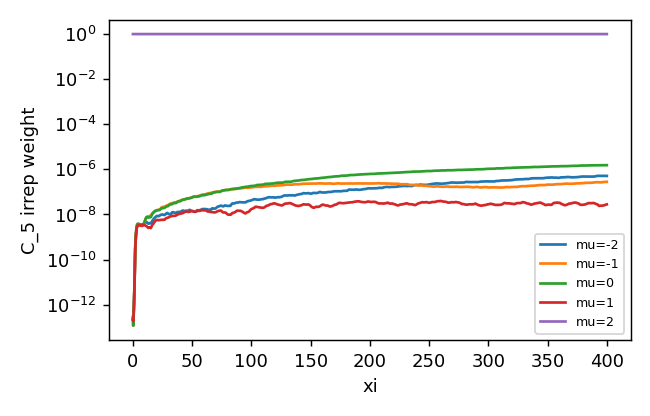

The data file committed next to this chart (first rows):
z, mu-2, mu-1, mu0, mu1, mu2
0.0, 2.191512377655428e-13, 2.797341200931535e-13, 2.7915911980793597e-13, 2.193499932936965e-13, 1
0.25, 1.8708122671518977e-13, 1.190162915300333e-13, 1.1719418614655727e-13, 1.8297259202309226e-13, 1
0.5, 3.4388101547615634e-13, 2.0737668338354808e-13, 2.005264329985943e-13, 3.3213649411321744e-13, 1
0.75, 6.686276811703187e-13, 5.083849195703616e-13, 4.915822374524347e-13, 6.376935652484387e-13, 1
1.0, 1.6794112362618509e-12, 1.6634957265023291e-12, 1.632956479471904e-12, 1.6239503366548241e-12, 1
1.25, 5.004242463977839e-12, 5.654810534498109e-12, 5.639703399148169e-12, 4.8388412401619245e-12, 1
1.5, 2.026248409086756e-11, 2.398013882797917e-11, 2.3910179695454205e-11, 1.967012130491104e-11, 1
1.75, 1.1604722167931397e-10, 1.4269631963920075e-10, 1.4280345926965483e-10, 1.1276128421800035e-10, 1
2.0, 3.347828691323389e-10, 4.1742403679984733e-10, 4.2072796570027336e-10, 3.236941878914954e-10, 1
2.25, 6.531228592604106e-10, 8.023036731271552e-10, 8.167176139063824e-10, 6.283033778764886e-10, 1
2.5, 1.0822891585857616e-09, 1.3075156360788217e-09, 1.3454083215958357e-09, 1.033788549019556e-09, 1
2.75, 1.6005218773980232e-09, 1.8969622821118465e-09, 1.974633975496228e-09, 1.5195389758641872e-09, 1
3.0, 2.145426911270375e-09, 2.4759325395217013e-09, 2.614200895781034e-09, 2.0306795914857213e-09, 1
3.25, 2.6511885975095496e-09, 2.966514156462084e-09, 3.1666273662582468e-09, 2.498051682000286e-09, 1
3.5, 3.055805737667983e-09, 3.3040332975139583e-09, 3.5694018703639855e-09, 2.8634274307480896e-09, 1
3.75, 3.323608755842547e-09, 3.467044203043007e-09, 3.8081262400457794e-09, 3.0987986491178244e-09, 1
4.0, 3.4677284466761673e-09, 3.500078581732441e-09, 3.908635856870464e-09, 3.223065313118149e-09, 1
4.25, 3.530681922324154e-09, 3.451348754986587e-09, 3.924181430753166e-09, 3.276961088308532e-09, 1
4.5, 3.549543939454138e-09, 3.384534879994858e-09, 3.901279152286446e-09, 3.294828543211226e-09, 1
4.75, 3.564147483474308e-09, 3.3216961251772936e-09, 3.8705538279597854e-09, 3.313433775221031e-09, 1
5.0, 3.5753310153386146e-09, 3.2567184856399616e-09, 3.825112000564494e-09, 3.329049913411812e-09, 1
5.25, 3.566604995072837e-09, 3.223832995060081e-09, 3.78423634013127e-09, 3.322025080653177e-09, 1
5.5, 3.5807479557407296e-09, 3.2139824825412812e-09, 3.752242120644974e-09, 3.334312736632123e-09, 1
5.75, 3.5880092621031343e-09, 3.1816275036209727e-09, 3.6894791740816257e-09, 3.3382032384798346e-09, 1
6.0, 3.550634575895157e-09, 3.144244495627873e-09, 3.628346539392101e-09, 3.2926410059771536e-09, 1
6.25, 3.539925507355607e-09, 3.1321235034349593e-09, 3.602747433965255e-09, 3.278646383849398e-09, 1
6.5, 3.5536070646948933e-09, 3.1159181603593907e-09, 3.577667947946696e-09, 3.2820197426628816e-09, 1
6.75, 3.5390549039573855e-09, 3.100640130061952e-09, 3.5564585478040736e-09, 3.24723545130669e-09, 1
7.0, 3.524176725347838e-09, 3.0978112041098697e-09, 3.5490236156838806e-09, 3.2217355931473896e-09, 1
7.25, 3.5302720212446446e-09, 3.0816320070313504e-09, 3.5272917244393273e-09, 3.223964114902423e-09, 1
7.5, 3.5336096803405213e-09, 3.0620255239976236e-09, 3.5012176169684473e-09, 3.225165053383995e-09, 1
7.75, 3.542340482438705e-09, 3.05692517857236e-09, 3.4971786450313987e-09, 3.232417493041693e-09, 1
8.0, 3.577218208432897e-09, 3.0745287201794695e-09, 3.524261027518442e-09, 3.2718637796056638e-09, 1
8.25, 3.6137299814820992e-09, 3.1287946973114688e-09, 3.587888149535017e-09, 3.3088215419669838e-09, 1
8.5, 3.647274597644911e-09, 3.2445662145931867e-09, 3.6926537224889485e-09, 3.3233658704822193e-09, 1
8.75, 3.711620777250313e-09, 3.4051397797088605e-09, 3.8068321862089885e-09, 3.3400806290138733e-09, 1
9.0, 3.8102906073685115e-09, 3.5892501205246318e-09, 3.922341396124095e-09, 3.3668422619943482e-09, 1
9.25, 3.905229123410393e-09, 3.800705661868291e-09, 4.066596800942896e-09, 3.3700573444609515e-09, 1
9.5, 3.990649694146211e-09, 4.04554261898904e-09, 4.2749767933551434e-09, 3.3518520188596112e-09, 1
9.75, 4.086806917287839e-09, 4.369685822229255e-09, 4.590127414899991e-09, 3.3359646565181253e-09, 1
10.0, 4.2109094462787466e-09, 4.8281122860676684e-09, 5.0320082972730115e-09, 3.332966352510583e-09, 1
10.25, 4.33922366254986e-09, 5.386675829266765e-09, 5.55449518420804e-09, 3.3132755477926435e-09, 1
10.5, 4.41540603466636e-09, 5.932720832074659e-09, 6.074158356114623e-09, 3.2362496694125875e-09, 1
10.75, 4.4602631169636374e-09, 6.445623306193832e-09, 6.544280094257876e-09, 3.129558203442532e-09, 1
11.0, 4.506110401472956e-09, 6.933438725204782e-09, 6.946386340976835e-09, 3.0584823266828116e-09, 1
11.25, 4.552511999763896e-09, 7.365610098554718e-09, 7.274511682641746e-09, 3.0261859505886497e-09, 1
11.5, 4.555632284615453e-09, 7.723480759143354e-09, 7.513368887971992e-09, 2.9785950640628568e-09, 1
11.75, 4.520416291501058e-09, 7.957876099836115e-09, 7.615895361609499e-09, 2.933690283533689e-09, 1
12.0, 4.435072483170269e-09, 8.085742040375769e-09, 7.619123722719238e-09, 2.8782996105369585e-09, 1
12.25, 4.276451383948248e-09, 8.138599030134905e-09, 7.547435439644267e-09, 2.769208037190664e-09, 1
12.5, 4.112221796536019e-09, 8.144301835096546e-09, 7.435890227034354e-09, 2.658742317626596e-09, 1
12.75, 3.980019855643381e-09, 8.157843855199709e-09, 7.337039732007088e-09, 2.582610562044635e-09, 1
13.0, 3.895761948787463e-09, 8.202237394575693e-09, 7.265855751260622e-09, 2.5465791467814752e-09, 1
13.25, 3.882393942916324e-09, 8.314565510694966e-09, 7.2684987217039565e-09, 2.5515461679634317e-09, 1
13.5, 3.94341544600492e-09, 8.481305788791365e-09, 7.34156880311677e-09, 2.5979221037209813e-09, 1
13.75, 4.0468637223777065e-09, 8.642587495222133e-09, 7.433397387658714e-09, 2.6640823725205233e-09, 1
14.0, 4.128448723264109e-09, 8.766677294110078e-09, 7.504630467748515e-09, 2.693222099758661e-09, 1
14.25, 4.148212903233607e-09, 8.830118964356554e-09, 7.51256420765222e-09, 2.6436083103935836e-09, 1
14.5, 4.1360045402271965e-09, 8.873509481261743e-09, 7.494328052914086e-09, 2.5713191267137064e-09, 1
14.75, 4.099276499780217e-09, 8.936364697005269e-09, 7.502585578727105e-09, 2.5122037452180826e-09, 1
... 1,541 more rows
